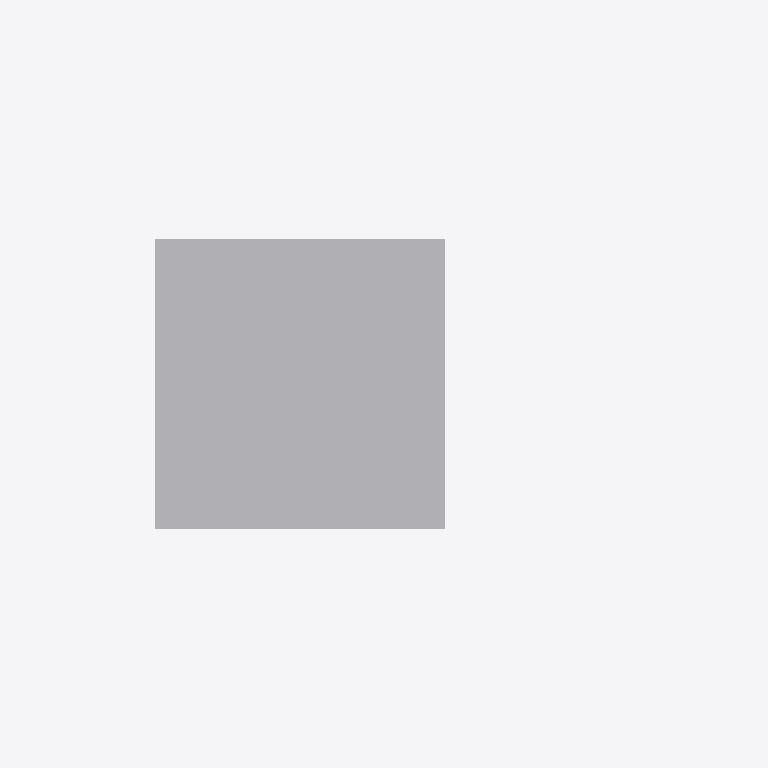
Plan cut of the same IFC building model at storey 'Port De Barcelona' (level 0.00 m, cut at 1.40 m), seen from above with north up, elements coloured by IFC class: 1 other element (light grey). Cut surfaces are drawn darker.
Extent 2.0 m × 1.6 m × 30.9 m (x, y, z). Storeys (1): Port De Barcelona at 0.00 m. Elements (1): 1 IfcFlowTerminal.

HEADER;
FILE_DESCRIPTION(('ViewDefinition [CoordinationView_V2.0]'),'2;1');
FILE_NAME('','',(''),(''),'','','');
FILE_SCHEMA(('IFC2X3'));
ENDSEC;
DATA;
#105=IFCPROJECT('34UKVHeH5CHvrwyycS_2aZ',$,'Port De Barcelona',$,$,'Port De Barcelona','Port De Barcelona',(#97),#92);
#130=IFCSITE('34UKVHeH5CHvrwyycS_2aX',$,'Default',$,$,#127,$,$,.ELEMENT.,(42,21,31,181945),(-71,-3,-24,-263305),0.0,$,$);
#115=IFCBUILDING('34UKVHeH5CHvrwyycS_2aY',$,'Port De Barcelona',$,$,#32,$,'Port De Barcelona',.ELEMENT.,$,$,$);
#124=IFCBUILDINGSTOREY('34UKVHeH5CHvrwyybZ1_NS',$,'Port De Barcelona',$,'Level:8mm Head',#122,$,'Port De Barcelona',.ELEMENT.,0.0);
#246=IFCFLOWTERMINAL('1DJ4jPhDH6afaKUUHx6u5S',$,'APBCN-URB-MOB-TorreAlumbrado_Base_Cuadrada:Tipo1:1055273',$,'APBCN-URB-MOB-TorreAlumbrado_Base_Cuadrada:Tipo1',#244,#239,'1055273');
ENDSEC;
